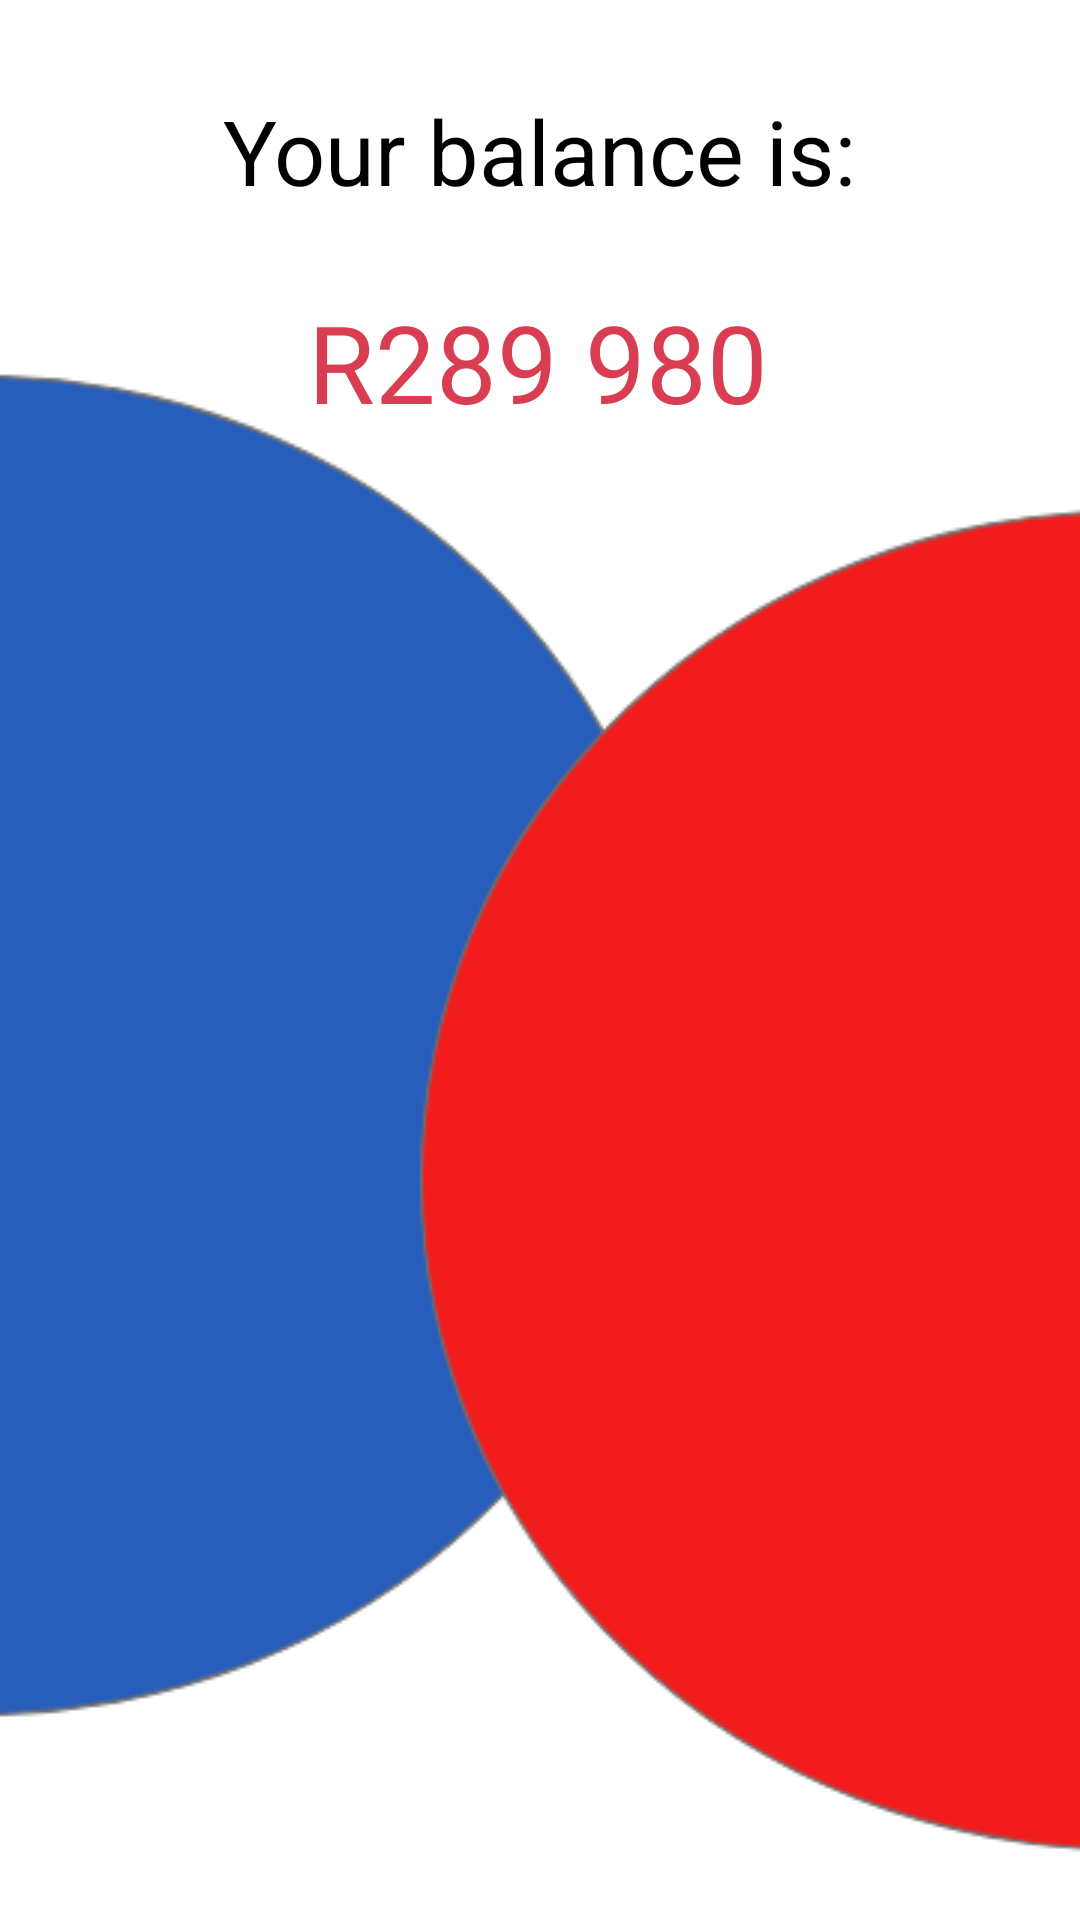

Write the Android layout XML for this screen, with the resource values it uses.
<!-- AndroidManifest.xml: application theme AppTheme -->
<!-- res/layout/activity_balance.xml -->
<?xml version="1.0" encoding="utf-8"?>
<androidx.constraintlayout.widget.ConstraintLayout xmlns:android="http://schemas.android.com/apk/res/android"
    xmlns:app="http://schemas.android.com/apk/res-auto"
    xmlns:tools="http://schemas.android.com/tools"
    android:layout_width="match_parent"
    android:layout_height="match_parent"
    android:background="@drawable/login"
    tools:context=".Balance">

    <TextView
        android:id="@+id/textView"
        android:layout_width="wrap_content"
        android:layout_height="wrap_content"
        android:text="Your balance is:"
        android:textColor="@color/Black"
        android:textSize="30sp"
        app:layout_constraintBottom_toBottomOf="parent"
        app:layout_constraintEnd_toEndOf="parent"
        app:layout_constraintStart_toStartOf="parent"
        app:layout_constraintTop_toTopOf="parent"
        app:layout_constraintVertical_bias="0.050000012" />

    <TextView
        android:id="@+id/bal_txt"
        android:layout_width="wrap_content"
        android:layout_height="wrap_content"
        android:text="R289 980"
        android:textColor="@color/Pink"
        android:textSize="36sp"
        app:layout_constraintBottom_toBottomOf="parent"
        app:layout_constraintEnd_toEndOf="parent"
        app:layout_constraintHorizontal_bias="0.497"
        app:layout_constraintStart_toStartOf="parent"
        app:layout_constraintTop_toBottomOf="@+id/textView"
        app:layout_constraintVertical_bias="0.050000012" />
</androidx.constraintlayout.widget.ConstraintLayout>
<!-- resources referenced by this layout -->
<resources>
  <color name="Black">#000000</color>
  <color name="Pink">#D93D52</color>
  <!-- drawable login: png bitmap (drawable, 19099 bytes) -->
  <style name="AppTheme" parent="Theme.AppCompat.Light.NoActionBar">
          
          <item name="colorPrimary">@color/Pink</item>
          <item name="colorPrimaryDark">@color/Pink</item>
          <item name="colorAccent">@color/colorAccent</item>
      </style>
  <color name="colorAccent">#03DAC5</color>
</resources>
